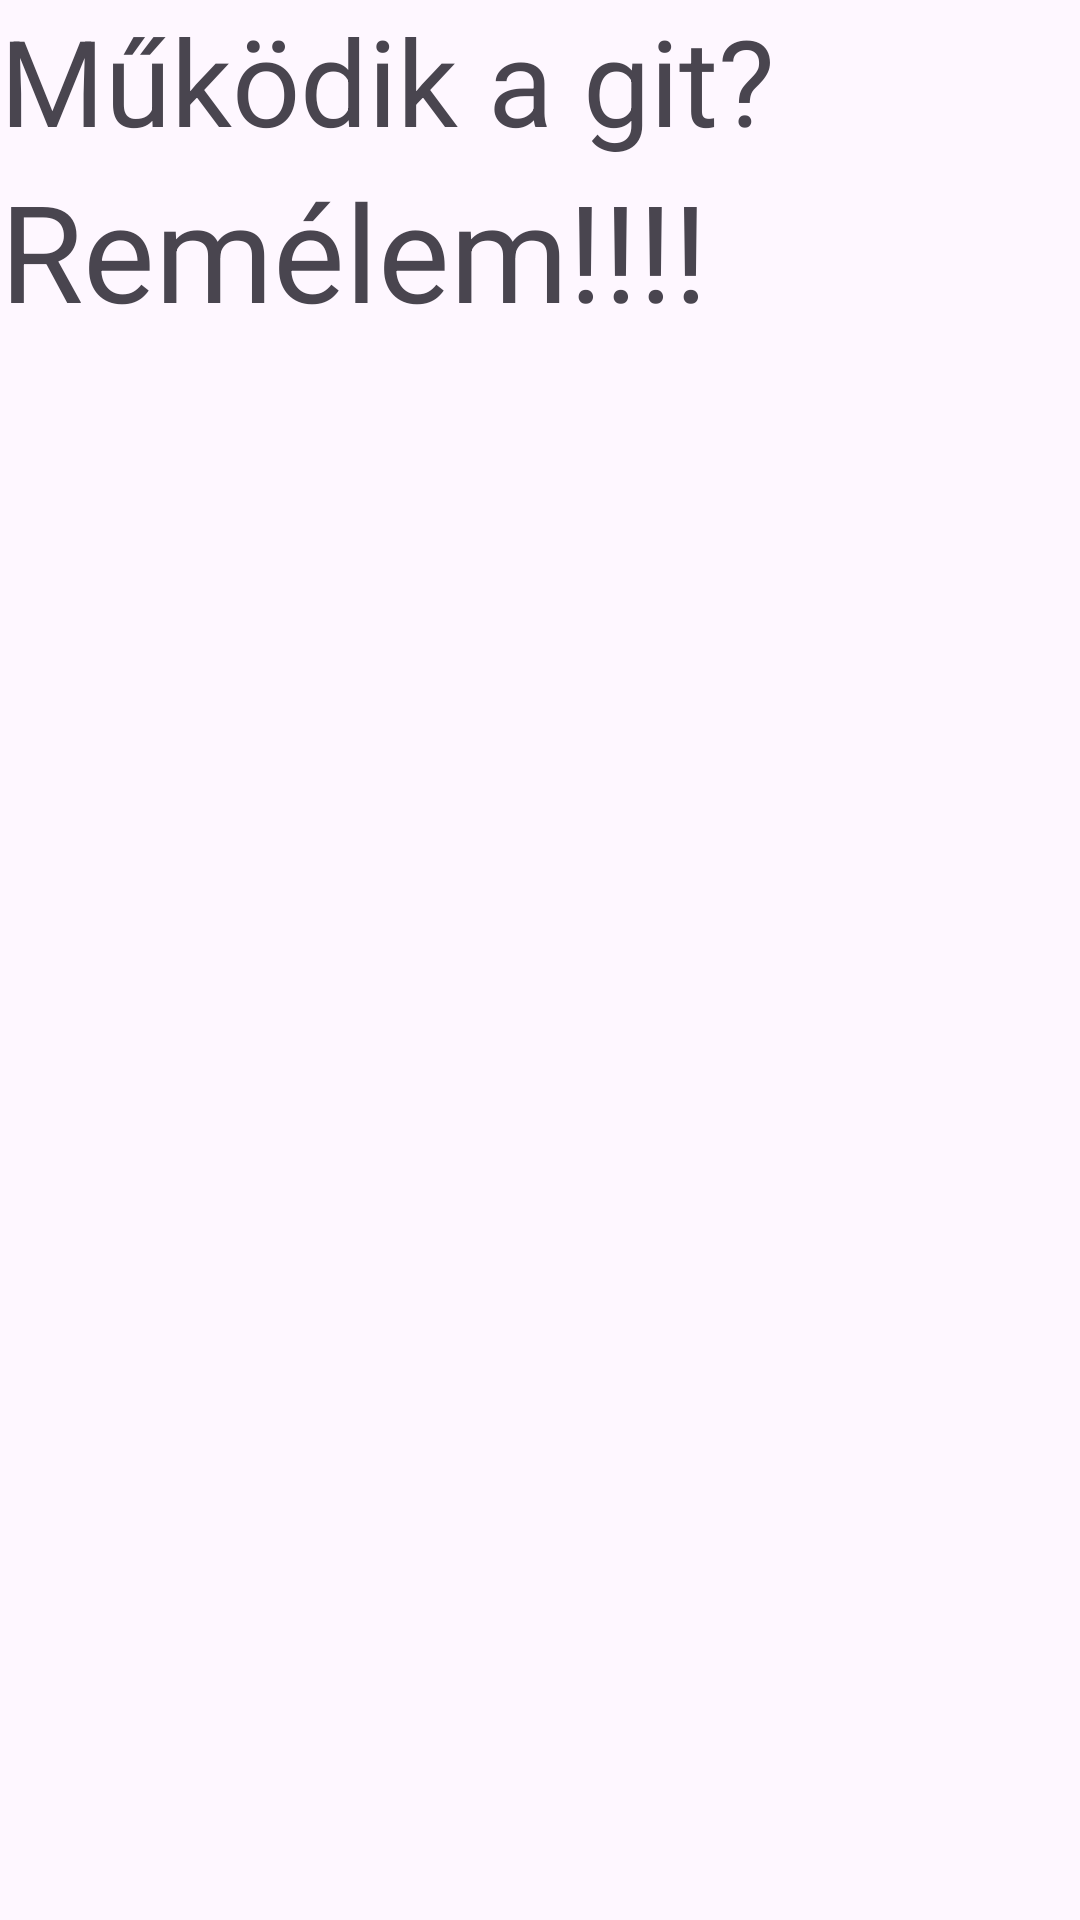

Layout XML and referenced resources for this Android screen:
<!-- AndroidManifest.xml: application theme Theme.Github_proba -->
<!-- res/layout/proba_layout.xml -->
<?xml version="1.0" encoding="utf-8"?>
<LinearLayout xmlns:android="http://schemas.android.com/apk/res/android"
    xmlns:app="http://schemas.android.com/apk/res-auto"
    xmlns:tools="http://schemas.android.com/tools"
    android:layout_width="match_parent"
    android:layout_height="match_parent"
    android:orientation="vertical"
    tools:context=".MainActivity">

    <TextView
        android:id="@+id/asd"
        android:layout_width="match_parent"
        android:layout_height="wrap_content"
        android:text="Működik a git?"
        android:textSize="40sp" />

    <TextView
        android:id="@+id/asd2"
        android:layout_width="match_parent"
        android:layout_height="wrap_content"
        android:text="Remélem!!!!"
        android:textSize="45sp" />



</LinearLayout>
<!-- resources referenced by this layout -->
<resources>
  <style name="Theme.Github_proba" parent="Base.Theme.Github_proba" />
  <style name="Base.Theme.Github_proba" parent="Theme.Material3.DayNight.NoActionBar">
          
          
      </style>
</resources>
